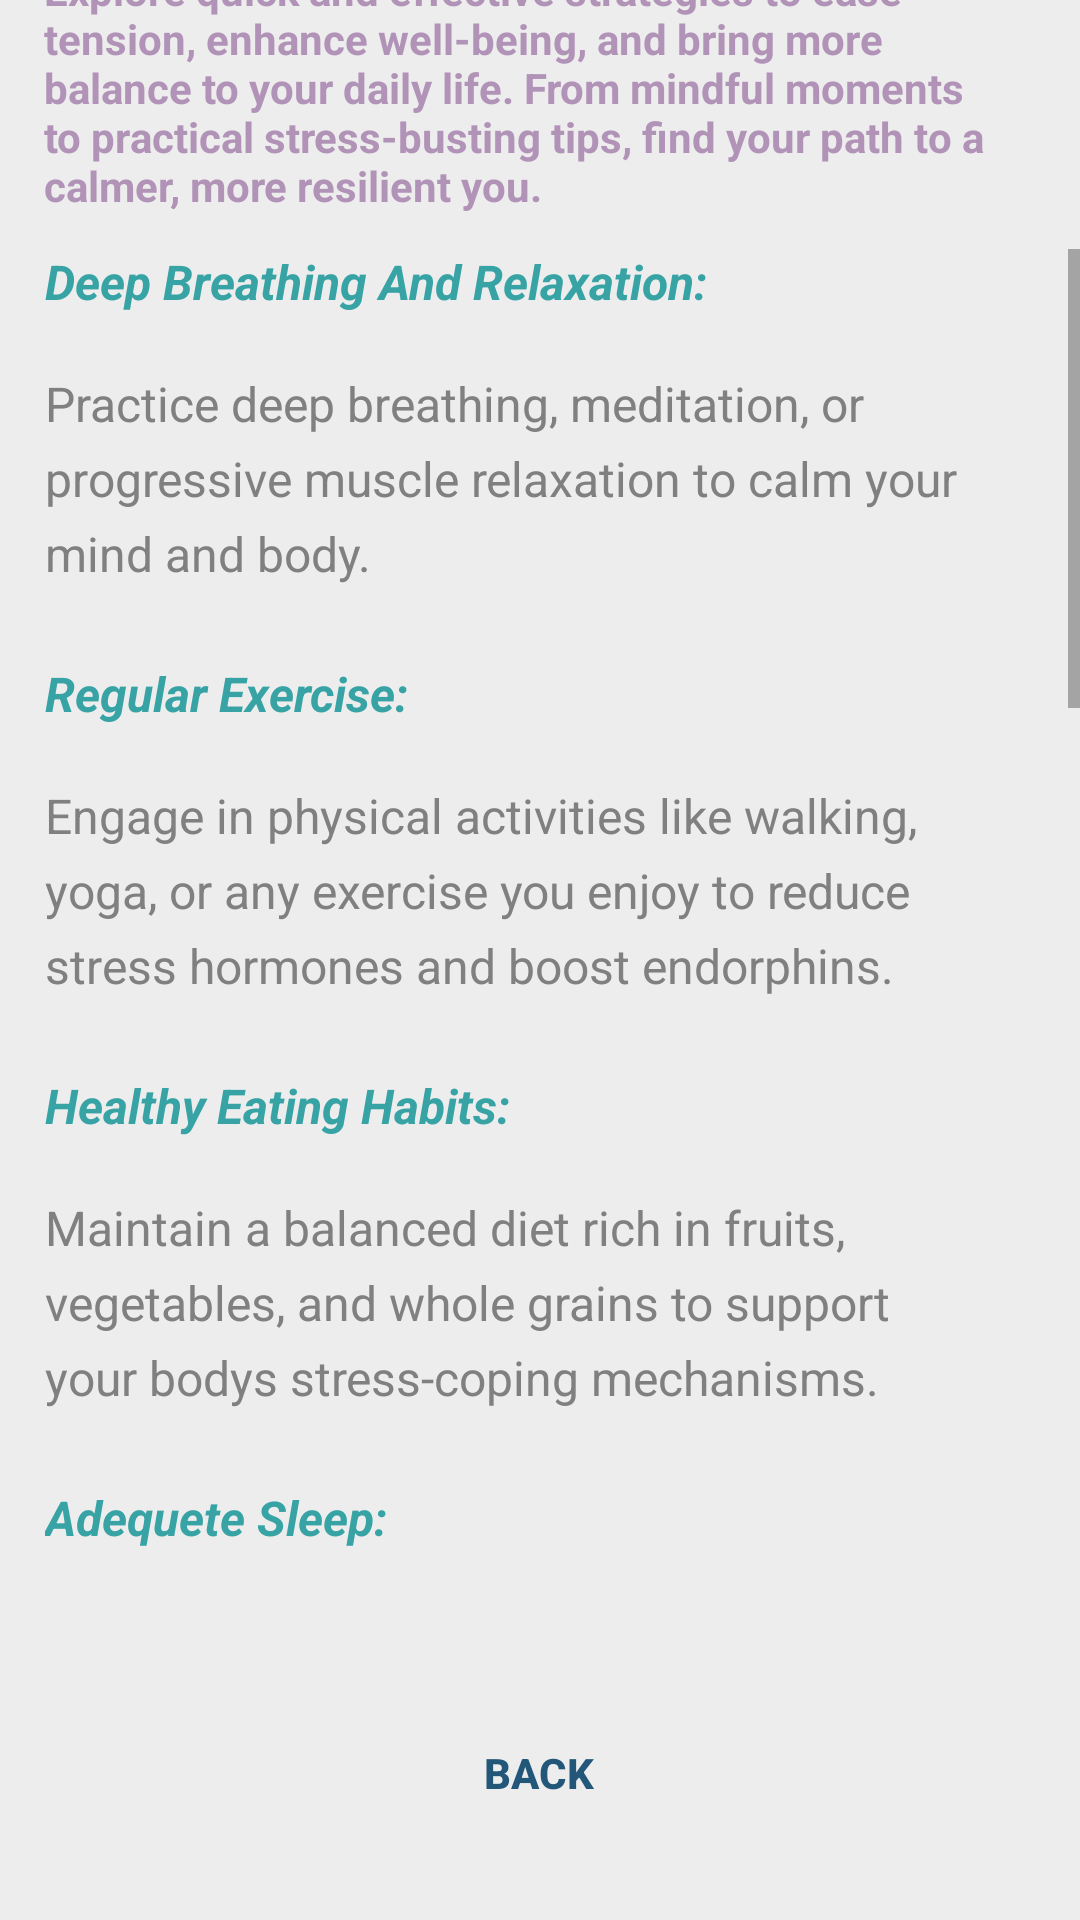

Android layout source for this screen:
<!-- AndroidManifest.xml: application theme Theme.SelfMIEnd -->
<!-- res/layout/fragment_tips_stress.xml -->
<?xml version="1.0" encoding="utf-8"?>
<androidx.constraintlayout.widget.ConstraintLayout xmlns:android="http://schemas.android.com/apk/res/android"
    xmlns:app="http://schemas.android.com/apk/res-auto"
    xmlns:tools="http://schemas.android.com/tools"
    android:layout_width="match_parent"
    android:layout_height="match_parent"
    android:background="#ededed"
    tools:context=".TipsStressFragment">

    <TextView
        style="@style/SubheadingText"
        android:layout_width="wrap_content"
        android:layout_height="wrap_content"
        android:layout_marginTop="30dp"
        android:layout_marginBottom="17dp"
        android:gravity="center"
        android:text="@string/stress_management_tips"
        android:textColor="@color/lapis_lazuli"
        android:textStyle="bold"
        app:layout_constraintBottom_toTopOf="@+id/textView10"
        app:layout_constraintEnd_toEndOf="parent"
        app:layout_constraintStart_toStartOf="parent"
        app:layout_constraintTop_toTopOf="parent"
        app:layout_constraintVertical_bias="0.0" />

    <TextView
        android:id="@+id/textView10"
        android:layout_width="330dp"
        android:layout_height="wrap_content"
        android:layout_marginBottom="12dp"
        android:text="@string/st_desc"
        android:textAlignment="textStart"
        android:textColor="@color/darker_blue_violet2"
        android:textSize="14sp"
        android:textStyle="bold"
        app:layout_constraintBottom_toTopOf="@+id/scrollView2"
        app:layout_constraintEnd_toEndOf="parent"
        app:layout_constraintHorizontal_bias="0.488"
        app:layout_constraintStart_toStartOf="parent" />

    <Button
        android:id="@+id/backToActsAndTips"
        android:layout_width="wrap_content"
        android:layout_height="wrap_content"
        android:layout_marginBottom="25dp"
        android:background="@drawable/customized_buttons"
        android:backgroundTint="@color/light_green"
        android:text="@string/backText"
        android:textColor="@color/lapis_lazuli"
        android:textStyle="bold"
        app:layout_constraintBottom_toBottomOf="parent"
        app:layout_constraintEnd_toEndOf="parent"
        app:layout_constraintHorizontal_bias="0.498"
        app:layout_constraintStart_toStartOf="parent" />

    <ScrollView
        android:id="@+id/scrollView2"
        android:layout_width="match_parent"
        android:layout_height="450dp"
        android:layout_marginBottom="34dp"
        app:layout_constraintBottom_toTopOf="@+id/backToActsAndTips"
        app:layout_constraintEnd_toEndOf="parent"
        app:layout_constraintHorizontal_bias="0.0"
        app:layout_constraintStart_toStartOf="parent">

        <LinearLayout
            android:layout_width="330dp"
            android:layout_height="wrap_content"
            android:layout_gravity="center_horizontal"
            android:orientation="vertical">

            <TextView
                android:layout_width="350dp"
                android:layout_height="match_parent"
                android:text="@string/tst1"
                android:textAlignment="viewStart"
                android:textColor="@color/verdigris"
                android:textSize="16sp"
                android:textStyle="bold|italic" />

            <TextView
                android:layout_width="315dp"
                android:layout_height="match_parent"
                android:lineSpacingExtra="6sp"
                android:text="@string/tsd1"
                android:textAlignment="viewStart"
                android:textAllCaps="false"
                android:textColor="@color/gray"
                android:textSize="16sp" />

            <TextView
                android:layout_width="350dp"
                android:layout_height="match_parent"
                android:text="@string/tst2"
                android:textAlignment="viewStart"
                android:textColor="@color/verdigris"
                android:textSize="16sp"
                android:textStyle="bold|italic" />

            <TextView
                android:layout_width="315dp"
                android:layout_height="match_parent"
                android:lineSpacingExtra="6sp"
                android:text="@string/tsd2"
                android:textAlignment="viewStart"
                android:textAllCaps="false"
                android:textColor="@color/gray"
                android:textSize="16sp" />

            <TextView
                android:layout_width="350dp"
                android:layout_height="match_parent"
                android:text="@string/tst3"
                android:textAlignment="viewStart"
                android:textColor="@color/verdigris"
                android:textSize="16sp"
                android:textStyle="bold|italic" />

            <TextView
                android:layout_width="315dp"
                android:layout_height="match_parent"
                android:lineSpacingExtra="6sp"
                android:text="@string/tsd3"
                android:textAlignment="viewStart"
                android:textAllCaps="false"
                android:textColor="@color/gray"
                android:textSize="16sp" />

            <TextView
                android:layout_width="350dp"
                android:layout_height="match_parent"
                android:text="@string/tst4"
                android:textAlignment="viewStart"
                android:textColor="@color/verdigris"
                android:textSize="16sp"
                android:textStyle="bold|italic" />

            <TextView
                android:layout_width="315dp"
                android:layout_height="match_parent"
                android:lineSpacingExtra="6sp"
                android:text="@string/tsd4"
                android:textAlignment="viewStart"
                android:textAllCaps="false"
                android:textColor="@color/gray"
                android:textSize="16sp" />

            <TextView
                android:layout_width="350dp"
                android:layout_height="match_parent"
                android:text="@string/tst5"
                android:textAlignment="viewStart"
                android:textColor="@color/verdigris"
                android:textSize="16sp"
                android:textStyle="bold|italic" />

            <TextView
                android:layout_width="315dp"
                android:layout_height="match_parent"
                android:lineSpacingExtra="6sp"
                android:text="@string/tsd5"
                android:textAlignment="viewStart"
                android:textAllCaps="false"
                android:textColor="@color/gray"
                android:textSize="16sp" />

            <TextView
                android:layout_width="350dp"
                android:layout_height="match_parent"
                android:text="@string/tst6"
                android:textAlignment="viewStart"
                android:textColor="@color/verdigris"
                android:textSize="16sp"
                android:textStyle="bold|italic" />

            <TextView
                android:layout_width="315dp"
                android:layout_height="match_parent"
                android:lineSpacingExtra="6sp"
                android:text="@string/tsd6"
                android:textAlignment="viewStart"
                android:textAllCaps="false"
                android:textColor="@color/gray"
                android:textSize="16sp" />

            <TextView
                android:layout_width="350dp"
                android:layout_height="match_parent"
                android:text="@string/tst7"
                android:textAlignment="viewStart"
                android:textColor="@color/verdigris"
                android:textSize="16sp"
                android:textStyle="bold|italic" />

            <TextView
                android:layout_width="315dp"
                android:layout_height="match_parent"
                android:lineSpacingExtra="6sp"
                android:text="@string/tsd7"
                android:textAlignment="viewStart"
                android:textAllCaps="false"
                android:textColor="@color/gray"
                android:textSize="16sp" />

            <TextView
                android:layout_width="350dp"
                android:layout_height="match_parent"
                android:text="@string/tst8"
                android:textAlignment="viewStart"
                android:textColor="@color/verdigris"
                android:textSize="16sp"
                android:textStyle="bold|italic" />

            <TextView
                android:layout_width="315dp"
                android:layout_height="match_parent"
                android:lineSpacingExtra="6sp"
                android:text="@string/tsd8"
                android:textAlignment="viewStart"
                android:textAllCaps="false"
                android:textColor="@color/gray"
                android:textSize="16sp" />

            <TextView
                android:layout_width="350dp"
                android:layout_height="match_parent"
                android:text="@string/tst9"
                android:textAlignment="viewStart"
                android:textColor="@color/verdigris"
                android:textSize="16sp"
                android:textStyle="bold|italic" />

            <TextView
                android:layout_width="315dp"
                android:layout_height="match_parent"
                android:lineSpacingExtra="6sp"
                android:text="@string/tsd9"
                android:textAlignment="viewStart"
                android:textAllCaps="false"
                android:textColor="@color/gray"
                android:textSize="16sp" />

            <TextView
                android:layout_width="350dp"
                android:layout_height="match_parent"
                android:text="@string/tst10"
                android:textAlignment="viewStart"
                android:textColor="@color/verdigris"
                android:textSize="16sp"
                android:textStyle="bold|italic" />

            <TextView
                android:layout_width="315dp"
                android:layout_height="match_parent"
                android:lineSpacingExtra="6sp"
                android:text="@string/tsd10"
                android:textAlignment="viewStart"
                android:textAllCaps="false"
                android:textColor="@color/gray"
                android:textSize="16sp" />


        </LinearLayout>

    </ScrollView>


</androidx.constraintlayout.widget.ConstraintLayout>
<!-- resources referenced by this layout -->
<resources>
  <color name="darker_blue_violet2">#b293b8</color>
  <color name="gray">#808080</color>
  <color name="lapis_lazuli">#22577A</color>
  <color name="light_green">#80ED99</color>
  <color name="verdigris">#38A3A5</color>
  <string name="backText">Back</string>
  <string name="st_desc">Explore quick and effective strategies to ease tension, enhance well-being, and bring more balance to your daily life. From mindful moments to practical stress-busting tips, find your path to a calmer, more resilient you.</string>
  <string name="stress_management_tips">Stress Management Tips</string>
  <string name="tsd1">Practice deep breathing, meditation, or progressive muscle relaxation to calm your mind and body.\n</string>
  <string name="tsd10">Focus on the positives, cultivate gratitude, and try to adopt a more optimistic perspective on challenging situations.\n</string>
  <string name="tsd2">Engage in physical activities like walking, yoga, or any exercise you enjoy to reduce stress hormones and boost endorphins.\n</string>
  <string name="tsd3">Maintain a balanced diet rich in fruits, vegetables, and whole grains to support your bodys stress-coping mechanisms.\n</string>
  <string name="tsd4">Ensure you get enough quality sleep as it plays a vital role in managing stress levels.\n</string>
  <string name="tsd5">Organize tasks, prioritize, and set realistic goals to reduce overwhelming feelings caused by time constraints.\n</string>
  <string name="tsd6">Learn to say no when necessary and establish boundaries to manage your commitments and avoid overload.\n</string>
  <string name="tsd7">Talk to friends, family, or a professional counselor for emotional support and guidance when dealing with stress.\n</string>
  <string name="tsd8">Practice mindfulness or engage in activities like reading, listening to music, or hobbies to relax your mind.\n</string>
  <string name="tsd9">Schedule time for activities you enjoy or for self-care to recharge and alleviate stress.\n</string>
  <string name="tst1">Deep Breathing And Relaxation:\n</string>
  <string name="tst10">Positive Outlook:\n</string>
  <string name="tst2">Regular Exercise:\n</string>
  <string name="tst3">Healthy Eating Habits:\n</string>
  <string name="tst4">Adequete Sleep:\n</string>
  <string name="tst5">Time Management:\n</string>
  <string name="tst6">Set Boundaries:\n</string>
  <string name="tst7">Seek Support:\n</string>
  <string name="tst8">Mindfulness and Relaxation:\n</string>
  <string name="tst9">Time for Yourself:\n</string>
  <style name="SubheadingText">
          <item name="android:textSize">20sp</item>
          <item name="android:gravity">center</item>
  
      </style>
  <style name="Theme.SelfMIEnd" parent="Base.Theme.SelfMIEnd" />
  <style name="Base.Theme.SelfMIEnd" parent="Theme.AppCompat.Light.NoActionBar">
          
          
      </style>
</resources>
